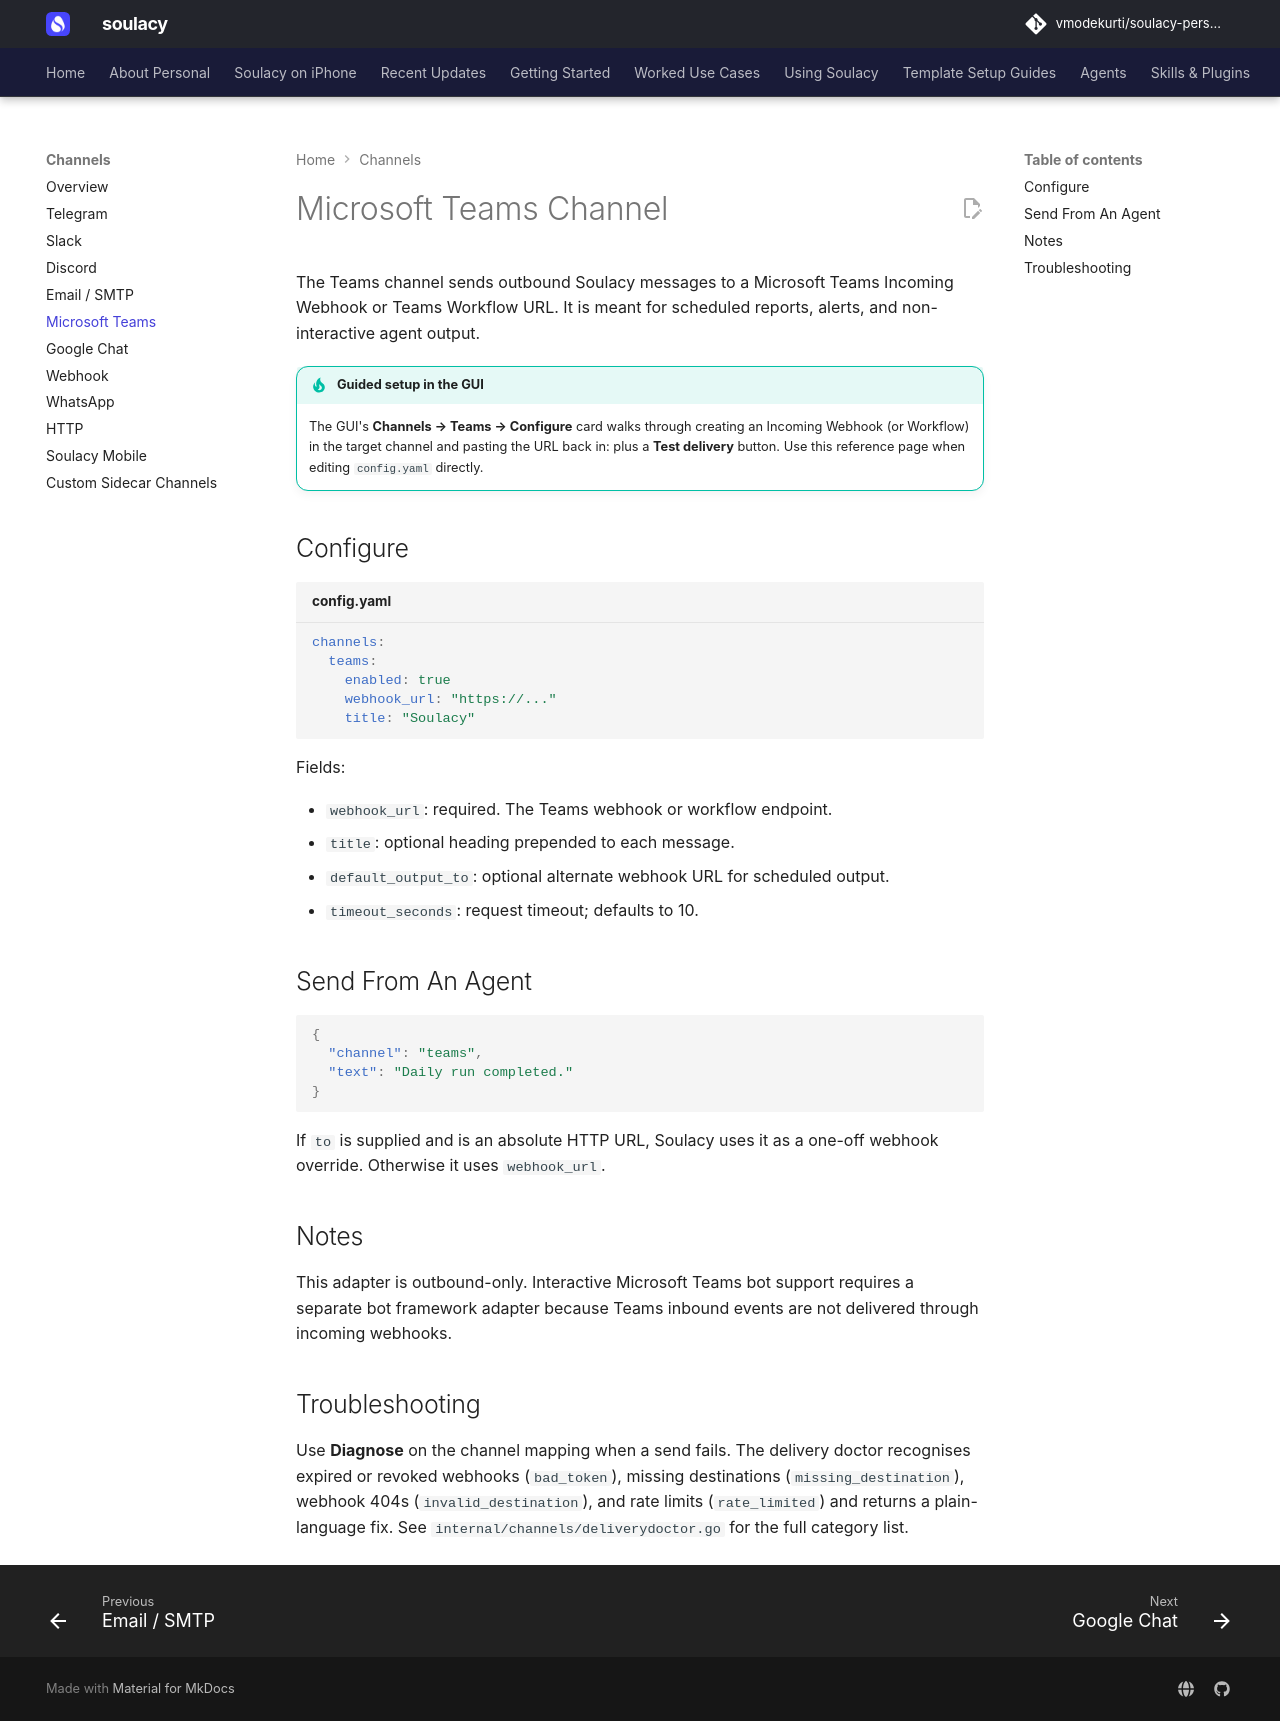

repository: vmodekurti/soulacy-personal · page: channels/teams/index.html · generator: mkdocs

# Microsoft Teams Channel

The Teams channel sends outbound Soulacy messages to a Microsoft Teams Incoming
Webhook or Teams Workflow URL. It is meant for scheduled reports, alerts, and
non-interactive agent output.

!!! tip "Guided setup in the GUI"
    The GUI's **Channels → Teams → Configure** card walks through creating an
    Incoming Webhook (or Workflow) in the target channel and pasting the URL
    back in: plus a **Test delivery** button. Use this reference page when
    editing `config.yaml` directly.

## Configure

```yaml title="config.yaml"
channels:
  teams:
    enabled: true
    webhook_url: "https://..."
    title: "Soulacy"
```

Fields:

- `webhook_url`: required. The Teams webhook or workflow endpoint.
- `title`: optional heading prepended to each message.
- `default_output_to`: optional alternate webhook URL for scheduled output.
- `timeout_seconds`: request timeout; defaults to 10.

## Send From An Agent

```json
{
  "channel": "teams",
  "text": "Daily run completed."
}
```

If `to` is supplied and is an absolute HTTP URL, Soulacy uses it as a one-off
webhook override. Otherwise it uses `webhook_url`.

## Notes

This adapter is outbound-only. Interactive Microsoft Teams bot support requires
a separate bot framework adapter because Teams inbound events are not delivered
through incoming webhooks.

## Troubleshooting

Use **Diagnose** on the channel mapping when a send fails. The delivery doctor
recognises expired or revoked webhooks (`bad_token`), missing destinations
(`missing_destination`), webhook 404s (`invalid_destination`), and rate limits
(`rate_limited`) and returns a plain-language fix. See
`internal/channels/deliverydoctor.go` for the full category list.
